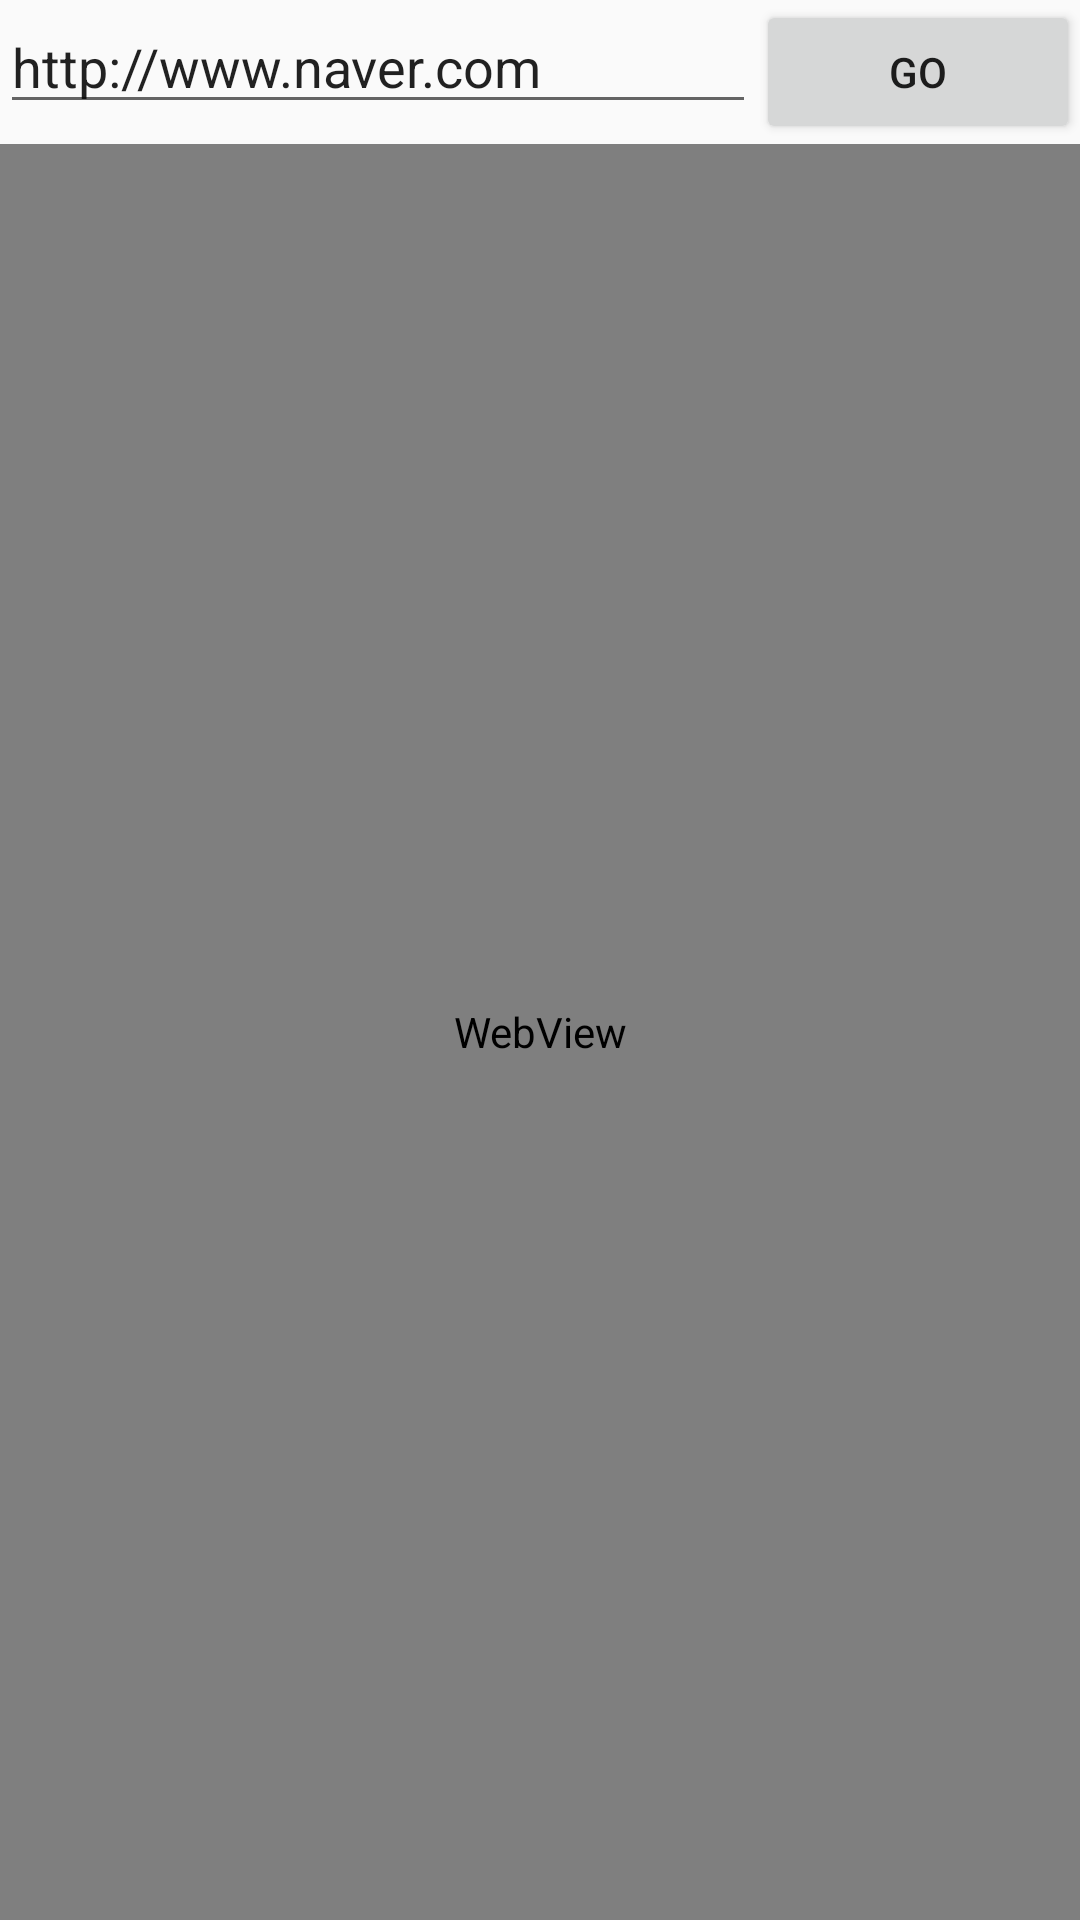

Android layout source for this screen:
<!-- AndroidManifest.xml: application theme AppTheme -->
<!-- res/layout/content_body.xml -->
<?xml version="1.0" encoding="utf-8"?>
<LinearLayout xmlns:android="http://schemas.android.com/apk/res/android"
    android:orientation="vertical"
    android:layout_width="match_parent"
    android:layout_height="match_parent">

    <LinearLayout
        android:orientation="horizontal"
        android:layout_width="match_parent"
        android:layout_height="wrap_content">

        <EditText
            android:layout_width="252dp"
            android:layout_height="wrap_content"
            android:id="@+id/txtURL"
            android:text="http://www.naver.com" />

        <Button
            android:layout_width="match_parent"
            android:layout_height="wrap_content"
            android:text="Go"
            android:id="@+id/btnGo"
            android:onClick="goURL" />
    </LinearLayout>

    <WebView
        android:layout_width="match_parent"
        android:layout_height="match_parent"
        android:id="@+id/webView" />

</LinearLayout>
<!-- resources referenced by this layout -->
<resources>
  <style name="AppTheme" parent="Theme.AppCompat.Light.NoActionBar">
          
          <item name="colorPrimary">@color/colorPrimary</item>
          <item name="colorPrimaryDark">@color/colorPrimaryDark</item>
          <item name="colorAccent">@color/colorAccent</item>
  
      </style>
  <color name="colorPrimary">#3F51B5</color>
  <color name="colorPrimaryDark">#303F9F</color>
  <color name="colorAccent">#48b6ad</color>
</resources>
